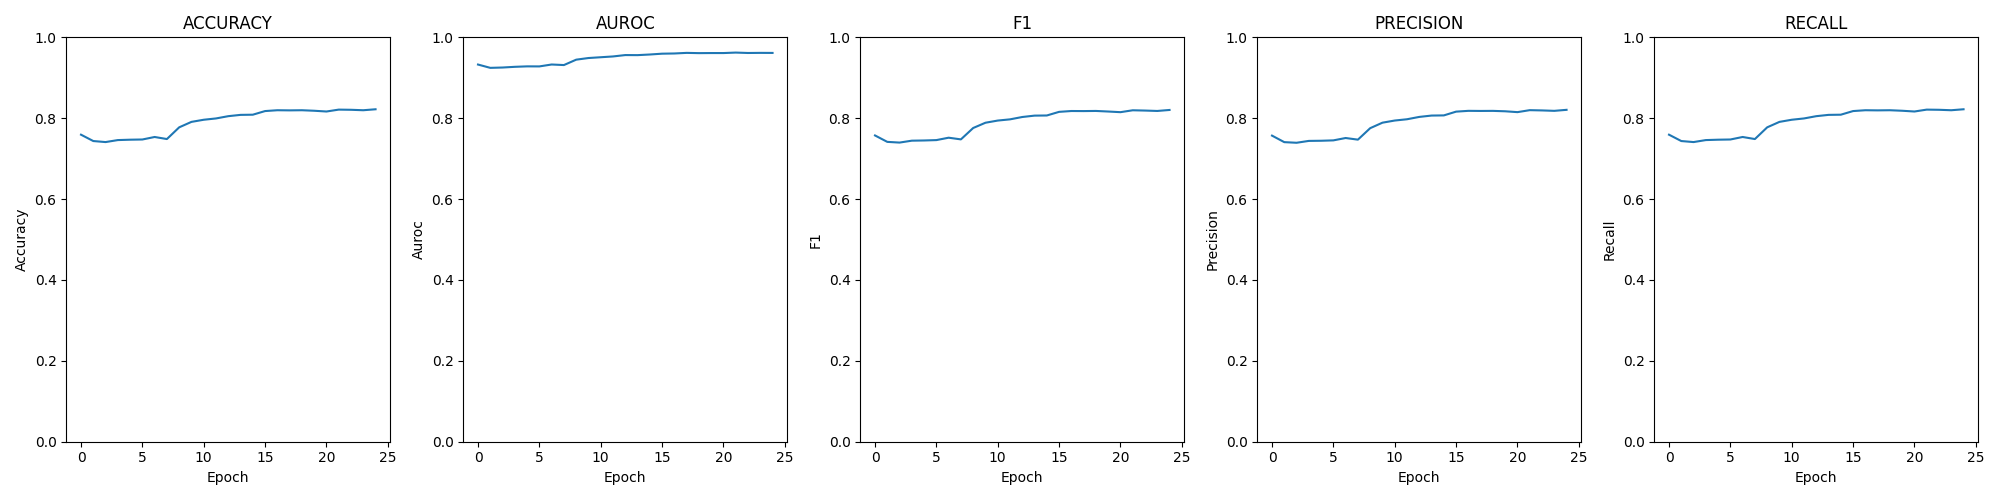

Values plotted in this chart, from the file beside it:
epoch; loss; time; accuracy; auroc; confusion; f1; precision; recall
0; 0.00128; 00:05:16; 0.7593; 0.9327; [[2521, 422, 13, 14], [620, 1983, 300, 4…; 0.7574; 0.757; 0.7593
1; 0.00141; 00:05:11; 0.7436; 0.9245; [[2495, 433, 28, 14], [666, 1906, 335, 3…; 0.7415; 0.7408; 0.7436
2; 0.00143; 00:05:12; 0.741; 0.9254; [[2406, 509, 39, 16], [627, 1943, 330, 4…; 0.7397; 0.7393; 0.741
3; 0.00138; 00:05:14; 0.7459; 0.9271; [[2430, 482, 41, 17], [629, 1946, 331, 4…; 0.7444; 0.7439; 0.7459
4; 0.00137; 00:05:17; 0.7469; 0.9282; [[2500, 420, 36, 14], [635, 1945, 330, 3…; 0.7449; 0.7442; 0.7469
5; 0.00135; 00:05:12; 0.7474; 0.9281; [[2452, 471, 34, 13], [621, 1953, 340, 3…; 0.7459; 0.7452; 0.7474
6; 0.00127; 00:05:13; 0.7536; 0.9328; [[2498, 417, 38, 17], [622, 1918, 372, 3…; 0.7518; 0.751; 0.7536
7; 0.00135; 00:05:12; 0.7485; 0.9314; [[2433, 451, 74, 12], [586, 1940, 403, 1…; 0.7476; 0.747; 0.7485
8; 0.00108; 00:05:10; 0.7774; 0.9448; [[2506, 426, 31, 7], [566, 2042, 319, 19…; 0.7758; 0.7754; 0.7774
9; 0.00101; 00:05:15; 0.7909; 0.9488; [[2572, 367, 20, 11], [571, 2081, 278, 1…; 0.7888; 0.789; 0.7909
10; 0.00097; 00:05:17; 0.7962; 0.9508; [[2581, 363, 15, 11], [560, 2090, 281, 1…; 0.7942; 0.7943; 0.7962
11; 0.00093; 00:05:15; 0.7994; 0.9527; [[2617, 330, 16, 7], [555, 2097, 278, 16…; 0.7972; 0.7974; 0.7994
12; 0.00089; 00:05:15; 0.805; 0.9561; [[2635, 310, 14, 11], [546, 2122, 261, 1…; 0.803; 0.8032; 0.805
13; 0.00088; 00:05:17; 0.8083; 0.956; [[2634, 313, 14, 9], [536, 2139, 255, 16…; 0.8064; 0.8065; 0.8083
14; 0.00087; 00:05:09; 0.8087; 0.9575; [[2626, 324, 13, 7], [529, 2137, 262, 18…; 0.8067; 0.8069; 0.8087
15; 0.00083; 00:05:06; 0.8177; 0.9596; [[2644, 304, 14, 8], [516, 2167, 245, 18…; 0.8157; 0.8163; 0.8177
16; 0.00082; 00:05:13; 0.8197; 0.9601; [[2665, 288, 9, 8], [503, 2183, 245, 15]…; 0.8178; 0.8182; 0.8197
17; 0.00081; 00:05:10; 0.8194; 0.9616; [[2646, 307, 11, 6], [520, 2173, 239, 14…; 0.8176; 0.818; 0.8194
18; 0.00081; 00:05:15; 0.8197; 0.9609; [[2673, 281, 9, 7], [488, 2196, 247, 15]…; 0.818; 0.8181; 0.8197
19; 0.00081; 00:05:11; 0.8184; 0.9611; [[2664, 284, 11, 11], [529, 2180, 224, 1…; 0.8165; 0.8171; 0.8184
20; 0.00080; 00:05:12; 0.8166; 0.9611; [[2639, 310, 10, 11], [509, 2175, 249, 1…; 0.8149; 0.815; 0.8166
21; 0.00079; 00:05:13; 0.8213; 0.9623; [[2651, 301, 11, 7], [513, 2189, 230, 14…; 0.8196; 0.8199; 0.8213
22; 0.00080; 00:05:14; 0.8208; 0.9613; [[2662, 288, 12, 8], [512, 2163, 255, 16…; 0.8189; 0.8193; 0.8208
23; 0.00080; 00:05:14; 0.8197; 0.9616; [[2649, 304, 11, 6], [498, 2181, 250, 17…; 0.8179; 0.8182; 0.8197
24; 0.00080; 00:05:18; 0.8221; 0.9614; [[2662, 290, 13, 5], [510, 2194, 230, 12…; 0.8204; 0.8207; 0.8221
